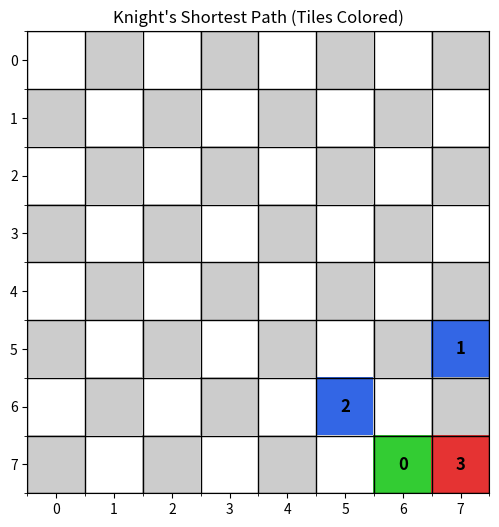

Generate this figure with matplotlib:
from collections import deque
import matplotlib.pyplot as plt
import numpy as np
import time
import os


# Functions

def knight_legal_moves(pos, N):
    x, y = pos
    
    # Generate all L-shaped moves
    deltas = []
    for dx in (1, -1):
        for dy in (2, -2):
            deltas.append((dx, dy))
            deltas.append((dy, dx))
    
    # Filter only the moves inside the board
    legal = []
    for dx, dy in deltas:
        nx, ny = x + dx, y + dy
        if 0 <= nx < N and 0 <= ny < N:
            legal.append((nx, ny))
    
    return legal

# Search algorithm

def bfs(start_node, goal_node, N):
    """
    BFS with goal check.
    """
    visited = set([start_node])
    queue = deque([start_node])
    parent = {start_node: None}  # for path reconstruction

    while queue:
        current_node = queue.popleft()
        print(f"Visiting node: {current_node}")

        # Goal test
        if current_node == goal_node:
            print("Goal found!")
            # reconstruct path from start to goal
            path = []
            while current_node is not None:
                path.append(current_node)
                current_node = parent[current_node]
            return list(reversed(path))

        else:
            for neighbor in knight_legal_moves(current_node, N):
                if neighbor not in visited:
                    visited.add(neighbor)
                    parent[neighbor] = current_node
                    queue.append(neighbor)

    return None  # goal not found

# Visualization


def plot_knight_path_tiles(path, N, save_dir):
    board = np.zeros((N, N, 3))  # RGB image

    # Color chessboard squares (white and gray)
    for i in range(N):
        for j in range(N):
            if (i + j) % 2 == 0:
                board[i, j] = [1, 1, 1]  # white
            else:
                board[i, j] = [0.8, 0.8, 0.8]  # light gray

    # Color path tiles
    for idx, (x, y) in enumerate(path):
        if idx == 0:
            board[y, x] = [0.2, 0.8, 0.2]  # start: green
        elif idx == len(path) - 1:
            board[y, x] = [0.9, 0.2, 0.2]  # goal: red
        else:
            board[y, x] = [0.2, 0.4, 0.9]  # path: blue

    plt.figure(figsize=(6,6))
    plt.imshow(board, origin='upper')
    # Number the moves
    for idx, (x, y) in enumerate(path):
        plt.text(x, y, str(idx), color='black', fontsize=12, ha='center', va='center', weight='bold')
    plt.xticks(range(N))
    plt.yticks(range(N))
    plt.gca().set_xticks(np.arange(-.5, N, 1), minor=True)
    plt.gca().set_yticks(np.arange(-.5, N, 1), minor=True)
    plt.grid(which='minor', color='black', linewidth=1)
    plt.title("Knight's Shortest Path (Tiles Colored)")
    
    # Ensure save directory exists
    os.makedirs(save_dir, exist_ok=True)
    # Generate unique filename with timestamp
    timestamp = time.strftime("%Y%m%d-%H%M%S")
    filename = f"knight_path_{timestamp}.png"
    filepath = os.path.join(save_dir, filename)
    plt.savefig(filepath)
    plt.close()
    print(f"Image saved as: {filepath}")

# Example usage:
start_time = time.time()
N=8
save_dir = 'unit3/Uninformed/breadth-first-search/knightproblem/board_solutions'
start, goal = (6,7), (7,7)

# Start the search
path = bfs(start, goal, N)
# Plot solution
plot_knight_path_tiles(path, 8, save_dir)

# Print solution
print(f"Knight moves from {start} to {goal} in {len(path)-1} moves.")
print("Path:", path)

end_time = time.time()
print(f"Execution time: {end_time - start_time:.6f} seconds")
